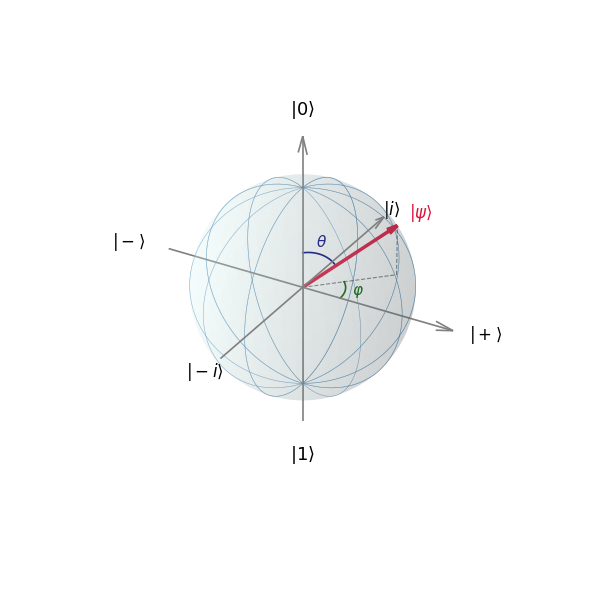

Python code for this plot:
import numpy as np
import matplotlib
matplotlib.use('Agg')
import matplotlib.pyplot as plt
from mpl_toolkits.mplot3d import Axes3D

fig = plt.figure(figsize=(6, 6))
ax = fig.add_subplot(111, projection='3d')

# --- Sfera ---
u = np.linspace(0, 2 * np.pi, 200)
v = np.linspace(0, np.pi, 200)
sx = np.outer(np.cos(u), np.sin(v))
sy = np.outer(np.sin(u), np.sin(v))
sz = np.outer(np.ones(np.size(u)), np.cos(v))
ax.plot_surface(sx, sy, sz, color='lightcyan', alpha=0.15, zorder=0)

# --- Wireframe meridiani/paralleli ---
for angle in np.linspace(0, np.pi, 7):
    x = np.sin(v) * np.cos(angle)
    y = np.sin(v) * np.sin(angle)
    z = np.cos(v)
    ax.plot(x, y, z, color='steelblue', lw=0.4, alpha=0.4)
for angle in np.linspace(0, 2*np.pi, 13):
    x = np.sin(angle) * np.sin(u)
    y = np.cos(angle) * np.sin(u)
    z = np.cos(u)
    ax.plot(x, y, z, color='steelblue', lw=0.4, alpha=0.4)

# --- Assi ---
ax.quiver(0,0,-1.4, 0,0,2.9, arrow_length_ratio=0.06, color='gray', lw=1.2)
ax.quiver(-1.4,0,0, 2.9,0,0, arrow_length_ratio=0.06, color='gray', lw=1.2)
ax.quiver(0,-1.4,0, 0,2.9,0, arrow_length_ratio=0.06, color='gray', lw=1.2)

# --- Etichette assi ---
ax.text(0, 0,  1.65, r'$|0\rangle$', ha='center', va='bottom', fontsize=13, color='black')
ax.text(0, 0, -1.65, r'$|1\rangle$', ha='center', va='top',    fontsize=13, color='black')
ax.text( 1.65, 0, 0, r'$|+\rangle$', ha='left',   va='center', fontsize=12, color='black')
ax.text(-1.65, 0, 0, r'$|-\rangle$', ha='right',  va='center', fontsize=12, color='black')
ax.text(0,  1.65, 0, r'$|i\rangle$', ha='center', va='center', fontsize=12, color='black')
ax.text(0, -1.65, 0, r'$|-i\rangle$',ha='center', va='center', fontsize=12, color='black')

# --- Vettore di stato generico ---
theta = np.pi / 3
phi   = np.pi / 4
x_s = np.sin(theta) * np.cos(phi)
y_s = np.sin(theta) * np.sin(phi)
z_s = np.cos(theta)
ax.quiver(0,0,0, x_s,y_s,z_s, arrow_length_ratio=0.1,
          color='crimson', lw=2.5, label=r'$|\psi\rangle$')
ax.text(x_s*1.12, y_s*1.12, z_s*1.12, r'$|\psi\rangle$',
        fontsize=12, color='crimson')

# --- Archi angoli theta e phi ---
t_arc = np.linspace(0, theta, 60)
ax.plot(np.sin(t_arc)*np.cos(phi)*0.35,
        np.sin(t_arc)*np.sin(phi)*0.35,
        np.cos(t_arc)*0.35, color='navy', lw=1.2)
ax.text(0.12*np.cos(phi/2), 0.12*np.sin(phi/2), 0.42,
        r'$\theta$', fontsize=11, color='navy')

p_arc = np.linspace(0, phi, 60)
r_eq  = 0.38
ax.plot(r_eq*np.cos(p_arc), r_eq*np.sin(p_arc),
        np.zeros(60), color='darkgreen', lw=1.2)
ax.text(r_eq*np.cos(phi/2)*1.15, r_eq*np.sin(phi/2)*1.15, -0.05,
        r'$\varphi$', fontsize=11, color='darkgreen')

# --- Proiezione sull'equatore ---
ax.plot([0, x_s], [0, y_s], [0, 0], 'k--', lw=0.8, alpha=0.5)
ax.plot([x_s, x_s], [y_s, y_s], [0, z_s], 'k--', lw=0.8, alpha=0.5)

ax.set_xlim([-1.5, 1.5])
ax.set_ylim([-1.5, 1.5])
ax.set_zlim([-1.5, 1.5])
ax.set_box_aspect([1,1,1])
ax.axis('off')

plt.tight_layout()
plt.savefig('bloch_sphere.pdf', dpi=300, bbox_inches='tight',
            facecolor='white', format='pdf')
plt.savefig('bloch_sphere.png', dpi=300, bbox_inches='tight',
            facecolor='white')
print("Bloch sphere saved.")
